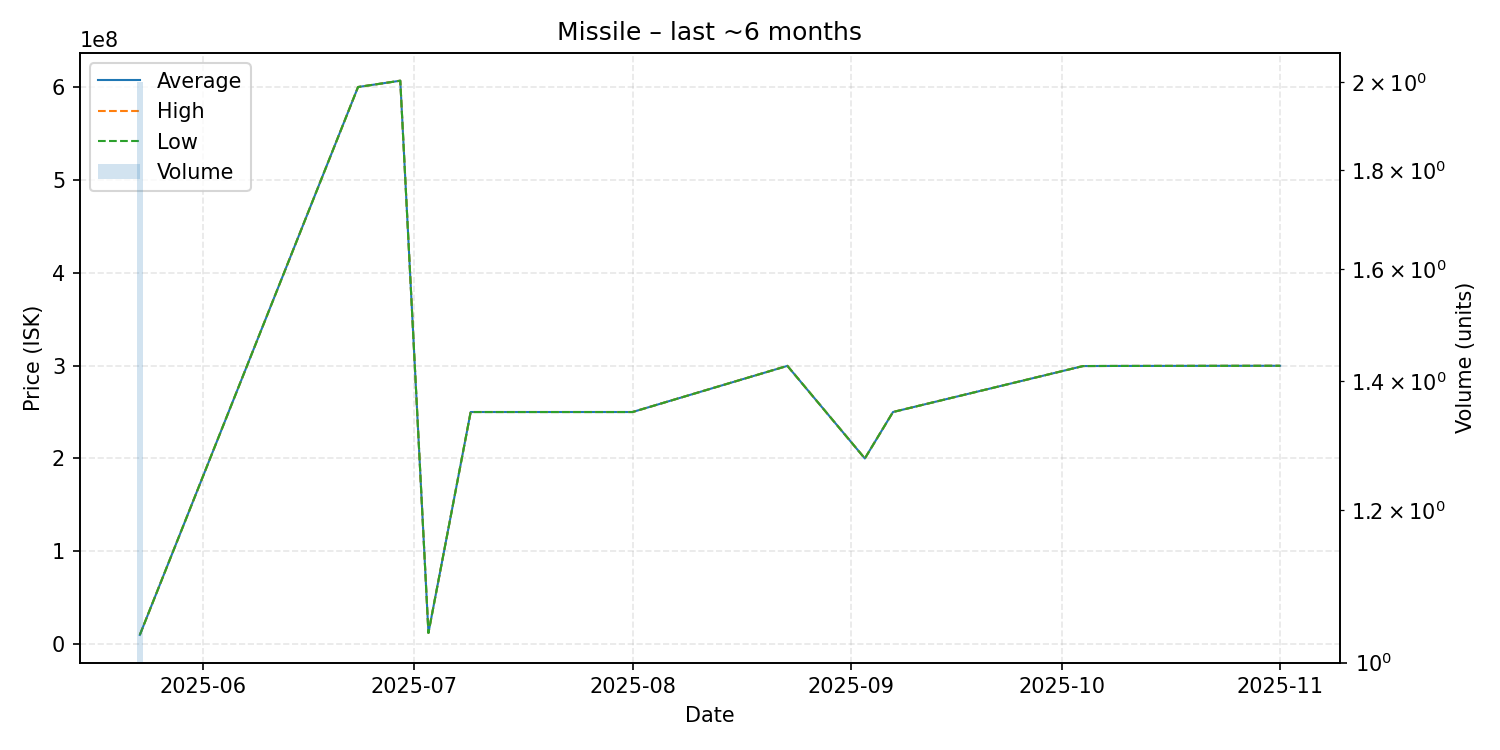

Source data for this figure (header and first rows):
date, average, highest, lowest, order_count, volume
2025-05-23, 10005000, 10010000, 10000000, 2, 2
2025-06-23, 600000000, 600000000, 600000000, 1, 1
2025-06-29, 606800000, 606800000, 606800000, 1, 1
2025-07-03, 12120000, 12120000, 12120000, 1, 1
2025-07-09, 250000000, 250000000, 250000000, 1, 1
2025-08-01, 250000000, 250000000, 250000000, 1, 1
2025-08-23, 299700000, 299700000, 299700000, 1, 1
2025-09-03, 200000000, 200000000, 200000000, 1, 1
2025-09-07, 250000000, 250000000, 250000000, 1, 1
2025-10-04, 299500000, 299500000, 299500000, 1, 1
2025-10-08, 299600000, 299600000, 299600000, 1, 1
2025-10-18, 299700000, 299700000, 299700000, 1, 1
2025-11-01, 299800000, 299800000, 299800000, 1, 1
